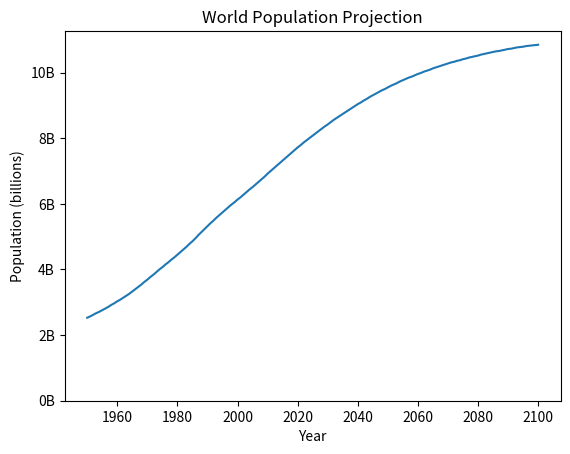
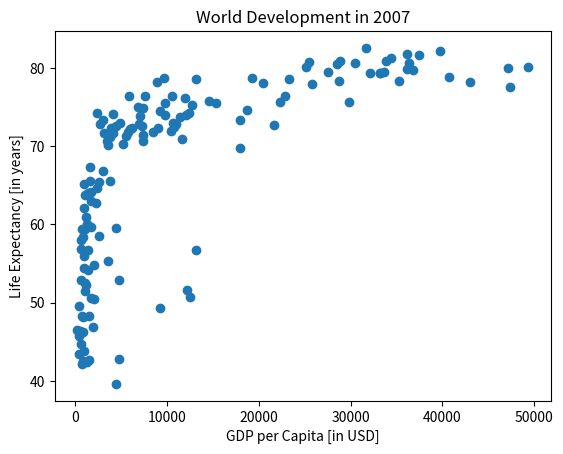

These charts were generated, in order, by the following Python code:
import matplotlib.pyplot as plt


def main():

    year = [
        1950,
        1951,
        1952,
        1953,
        1954,
        1955,
        1956,
        1957,
        1958,
        1959,
        1960,
        1961,
        1962,
        1963,
        1964,
        1965,
        1966,
        1967,
        1968,
        1969,
        1970,
        1971,
        1972,
        1973,
        1974,
        1975,
        1976,
        1977,
        1978,
        1979,
        1980,
        1981,
        1982,
        1983,
        1984,
        1985,
        1986,
        1987,
        1988,
        1989,
        1990,
        1991,
        1992,
        1993,
        1994,
        1995,
        1996,
        1997,
        1998,
        1999,
        2000,
        2001,
        2002,
        2003,
        2004,
        2005,
        2006,
        2007,
        2008,
        2009,
        2010,
        2011,
        2012,
        2013,
        2014,
        2015,
        2016,
        2017,
        2018,
        2019,
        2020,
        2021,
        2022,
        2023,
        2024,
        2025,
        2026,
        2027,
        2028,
        2029,
        2030,
        2031,
        2032,
        2033,
        2034,
        2035,
        2036,
        2037,
        2038,
        2039,
        2040,
        2041,
        2042,
        2043,
        2044,
        2045,
        2046,
        2047,
        2048,
        2049,
        2050,
        2051,
        2052,
        2053,
        2054,
        2055,
        2056,
        2057,
        2058,
        2059,
        2060,
        2061,
        2062,
        2063,
        2064,
        2065,
        2066,
        2067,
        2068,
        2069,
        2070,
        2071,
        2072,
        2073,
        2074,
        2075,
        2076,
        2077,
        2078,
        2079,
        2080,
        2081,
        2082,
        2083,
        2084,
        2085,
        2086,
        2087,
        2088,
        2089,
        2090,
        2091,
        2092,
        2093,
        2094,
        2095,
        2096,
        2097,
        2098,
        2099,
        2100,
    ]
    pop = [
        2.53,
        2.57,
        2.62,
        2.67,
        2.71,
        2.76,
        2.81,
        2.86,
        2.92,
        2.97,
        3.03,
        3.08,
        3.14,
        3.2,
        3.26,
        3.33,
        3.4,
        3.47,
        3.54,
        3.62,
        3.69,
        3.77,
        3.84,
        3.92,
        4.0,
        4.07,
        4.15,
        4.22,
        4.3,
        4.37,
        4.45,
        4.53,
        4.61,
        4.69,
        4.78,
        4.86,
        4.95,
        5.05,
        5.14,
        5.23,
        5.32,
        5.41,
        5.49,
        5.58,
        5.66,
        5.74,
        5.82,
        5.9,
        5.98,
        6.05,
        6.13,
        6.2,
        6.28,
        6.36,
        6.44,
        6.51,
        6.59,
        6.67,
        6.75,
        6.83,
        6.92,
        7.0,
        7.08,
        7.16,
        7.24,
        7.32,
        7.4,
        7.48,
        7.56,
        7.64,
        7.72,
        7.79,
        7.87,
        7.94,
        8.01,
        8.08,
        8.15,
        8.22,
        8.29,
        8.36,
        8.42,
        8.49,
        8.56,
        8.62,
        8.68,
        8.74,
        8.8,
        8.86,
        8.92,
        8.98,
        9.04,
        9.09,
        9.15,
        9.2,
        9.26,
        9.31,
        9.36,
        9.41,
        9.46,
        9.5,
        9.55,
        9.6,
        9.64,
        9.68,
        9.73,
        9.77,
        9.81,
        9.85,
        9.88,
        9.92,
        9.96,
        9.99,
        10.03,
        10.06,
        10.09,
        10.13,
        10.16,
        10.19,
        10.22,
        10.25,
        10.28,
        10.31,
        10.33,
        10.36,
        10.38,
        10.41,
        10.43,
        10.46,
        10.48,
        10.5,
        10.52,
        10.55,
        10.57,
        10.59,
        10.61,
        10.63,
        10.65,
        10.66,
        10.68,
        10.7,
        10.72,
        10.73,
        10.75,
        10.77,
        10.78,
        10.79,
        10.81,
        10.82,
        10.83,
        10.84,
        10.85,
    ]

    print(
        "Last year with estimation: ",
        year[-1],
        "\nLast estimated population: ",
        pop[-1],
    )

    plt.plot(year, pop)
    plt.xlabel("Year")
    plt.ylabel("Population (billions)")
    plt.title("World Population Projection")
    plt.yticks(range(0, 11, 2), [f"{i}B" for i in range(0, 11, 2)])

    plt.show()

    life_exp = [
        43.828,
        76.423,
        72.301,
        42.731,
        75.32,
        81.235,
        79.829,
        75.635,
        64.062,
        79.441,
        56.728,
        65.554,
        74.852,
        50.728,
        72.39,
        73.005,
        52.295,
        49.58,
        59.723,
        50.43,
        80.653,
        44.74100000000001,
        50.651,
        78.553,
        72.961,
        72.889,
        65.152,
        46.462,
        55.322,
        78.782,
        48.328,
        75.748,
        78.273,
        76.486,
        78.332,
        54.791,
        72.235,
        74.994,
        71.33800000000001,
        71.878,
        51.57899999999999,
        58.04,
        52.947,
        79.313,
        80.657,
        56.735,
        59.448,
        79.406,
        60.022,
        79.483,
        70.259,
        56.007,
        46.388000000000005,
        60.916,
        70.19800000000001,
        82.208,
        73.33800000000001,
        81.757,
        64.69800000000001,
        70.65,
        70.964,
        59.545,
        78.885,
        80.745,
        80.546,
        72.567,
        82.603,
        72.535,
        54.11,
        67.297,
        78.623,
        77.58800000000001,
        71.993,
        42.592,
        45.678,
        73.952,
        59.443000000000005,
        48.303,
        74.241,
        54.467,
        64.164,
        72.801,
        76.195,
        66.803,
        74.543,
        71.164,
        42.082,
        62.069,
        52.906000000000006,
        63.785,
        79.762,
        80.204,
        72.899,
        56.867,
        46.859,
        80.196,
        75.64,
        65.483,
        75.53699999999999,
        71.752,
        71.421,
        71.688,
        75.563,
        78.098,
        78.74600000000001,
        76.442,
        72.476,
        46.242,
        65.528,
        72.777,
        63.062,
        74.002,
        42.568000000000005,
        79.972,
        74.663,
        77.926,
        48.159,
        49.339,
        80.941,
        72.396,
        58.556,
        39.613,
        80.884,
        81.70100000000001,
        74.143,
        78.4,
        52.517,
        70.616,
        58.42,
        69.819,
        73.923,
        71.777,
        51.542,
        79.425,
        78.242,
        76.384,
        73.747,
        74.249,
        73.422,
        62.698,
        42.38399999999999,
        43.487,
    ]
    gdp_cap = [
        974.5803384,
        5937.029525999999,
        6223.367465,
        4797.231267,
        12779.37964,
        34435.367439999995,
        36126.4927,
        29796.04834,
        1391.253792,
        33692.60508,
        1441.284873,
        3822.137084,
        7446.298803,
        12569.85177,
        9065.800825,
        10680.79282,
        1217.032994,
        430.0706916,
        1713.778686,
        2042.09524,
        36319.23501,
        706.016537,
        1704.063724,
        13171.63885,
        4959.114854,
        7006.580419,
        986.1478792,
        277.5518587,
        3632.557798,
        9645.06142,
        1544.750112,
        14619.222719999998,
        8948.102923,
        22833.30851,
        35278.41874,
        2082.4815670000003,
        6025.374752000001,
        6873.262326000001,
        5581.180998,
        5728.353514,
        12154.08975,
        641.3695236000001,
        690.8055759,
        33207.0844,
        30470.0167,
        13206.48452,
        752.7497265,
        32170.37442,
        1327.60891,
        27538.41188,
        5186.050003,
        942.6542111,
        579.2317429999999,
        1201.637154,
        3548.3308460000003,
        39724.97867,
        18008.94444,
        36180.78919,
        2452.210407,
        3540.651564,
        11605.71449,
        4471.061906,
        40675.99635,
        25523.2771,
        28569.7197,
        7320.880262000001,
        31656.06806,
        4519.461171,
        1463.249282,
        1593.06548,
        23348.139730000003,
        47306.98978,
        10461.05868,
        1569.331442,
        414.5073415,
        12057.49928,
        1044.770126,
        759.3499101,
        12451.6558,
        1042.581557,
        1803.151496,
        10956.99112,
        11977.57496,
        3095.7722710000003,
        9253.896111,
        3820.17523,
        823.6856205,
        944.0,
        4811.060429,
        1091.359778,
        36797.93332,
        25185.00911,
        2749.320965,
        619.6768923999999,
        2013.977305,
        49357.19017,
        22316.19287,
        2605.94758,
        9809.185636,
        4172.838464,
        7408.905561,
        3190.481016,
        15389.924680000002,
        20509.64777,
        19328.70901,
        7670.122558,
        10808.47561,
        863.0884639000001,
        1598.435089,
        21654.83194,
        1712.472136,
        9786.534714,
        862.5407561000001,
        47143.17964,
        18678.31435,
        25768.25759,
        926.1410683,
        9269.657808,
        28821.0637,
        3970.095407,
        2602.394995,
        4513.480643,
        33859.74835,
        37506.41907,
        4184.548089,
        28718.27684,
        1107.482182,
        7458.396326999999,
        882.9699437999999,
        18008.50924,
        7092.923025,
        8458.276384,
        1056.380121,
        33203.26128,
        42951.65309,
        10611.46299,
        11415.80569,
        2441.576404,
        3025.349798,
        2280.769906,
        1271.211593,
        469.70929810000007,
    ]

    plt.scatter(gdp_cap, life_exp)
    #plt.xscale("log")
    plt.xlabel("GDP per Capita [in USD]")
    plt.ylabel("Life Expectancy [in years]")
    plt.title("World Development in 2007")

    plt.show()


if __name__ == "__main__":
    main()

    # 1. The population will be approximately 10 billion in 2062

    # 2. The life expectany is always high in countries with high
    # GDP per capita. There are some countries with low GDP per capita
    # but high life expectancy. After 5000-6000 USD GDP per capita,
    # the life expectancy is almost always over 70 years. There are some
    # outliers with low life expectancy and high GDP per capita. After
    # 20000 USD GDP per capita the curve is almost flat, meaning that
    # the life expectancy does not benefit much from further increase in GDP
    # per capita.
